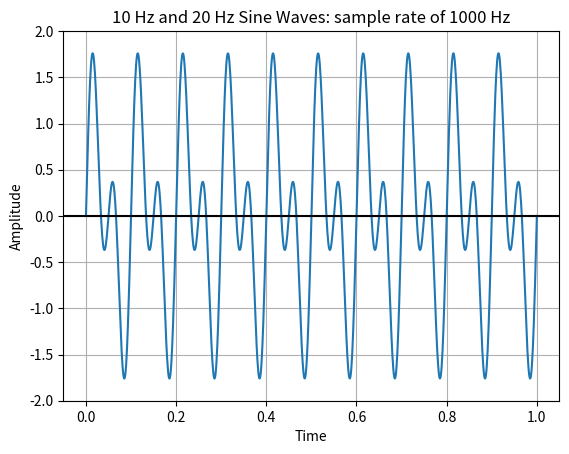

The script that saved this image:
#!/usr/bin/env python
# -*- coding: utf-8 -*-
"""
File: MakeWaves.py
Generate wave data for plotting and creation of CSV data file
Designed for testing PlotCSV project FFT and Butterworth Filter custom scripts

References:
    How to generate a square wave
        https://pythontic.com/visualization/waveforms/squarewave
    See example to see how to generate and filter two sine waves added together
        https://docs.scipy.org/doc/scipy/reference/generated/scipy.signal.butter.html

"""

from scipy import signal
import matplotlib.pyplot as plot
import numpy as np
import datetime
import os


def scopy_export_header(local_nr, local_srate):
    """
    Generate first 7 lines of scopy export file
    :param local_nr: int
        Number of samples
    :param local_srate: float
        Sample rate in Hz (number of samples / time)
    :return: header_lst: list
        7 lines of scopy export information to be written to csv file
    """
    now = datetime.datetime.now()
    header_lst = [[";Scopy version", "48fb6a9"]]
    header_lst.append([";Exported on", now.strftime("%A %B %d/%m/%Y")])
    header_lst.append([";Device", "M2K"])
    header_lst.append([";Nr of samples", local_nr])
    header_lst.append([";Sample rate", local_srate])
    header_lst.append([";Tool", "Oscilloscope"])
    header_lst.append([";Additional Information", ""])
    return header_lst


def csv_eol():
    """
    Document end of line for csv data
    Turns out to be the same of Windows, Linux, and OSX
    :return: control string for use at end of each line while writing data to csv file
    """
    if os.name == "nt":
        return "\n"
    else:
        return "\n"


def main():
    # Number of samples
    nr = 1000
    # Time in seconds
    time = 1

    # Sampling rate 1000 hz / second
    srate = nr / time

    # Create sample count and time columns for CSV export
    s = np.fromiter((x for x in range(nr)), int)
    t = np.linspace(0, time, nr, endpoint=True)

    # Create, Plot, and Export square wave for FFT test
    # plot_title = '5 Hz Sqaure Wave: sample rate of 1000 Hz'
    # y = signal.square(2 * np.pi * 5 * t)
    # file_name = "data_1SquareWave.csv"

    # Create, Plot, and Export the sum of two sine waves for Butterworth Filter test
    plot_title = '10 Hz and 20 Hz Sine Waves: sample rate of 1000 Hz'
    y = np.sin(2*np.pi*10*t) + np.sin(2*np.pi*20*t)
    file_name = "data_2SineWaves.csv"

    file = open(file_name, 'w')

    # Export first 7 information lines formated in same way as an ADALM2000 Scopy Export to CSV file
    csv_heading = scopy_export_header(nr, srate)
    for i in range(len(csv_heading)):
        file.write("%s" % "," .join(map(str, csv_heading[i])))
        file.write(csv_eol())

    # Export data headings to CSV file
    csv_titles = ["Sample", "Time(S)", "CH1(V)"]
    file.write("%s" % "," .join(map(str, csv_titles)))
    file.write(csv_eol())

    # Export wave data to CSV file
    for i in range(nr):
        file.write("" .join((str(s[i]), ",", str(t[i]), ",", str(y[i]))))
        file.write(csv_eol())

    file.close()

    # Plot the wave signal
    plot.plot(t, y)
    # Give a title for the square wave plot
    plot.title(plot_title)
    # Give x axis label for the square wave plot
    plot.xlabel('Time')
    # Give y axis label for the square wave plot
    plot.ylabel('Amplitude')
    plot.grid(True, which='both')
    # Provide x axis and line color
    plot.axhline(y=0, color='k')
    # Set the max and min values for y axis
    plot.ylim(-2, 2)
    # Display the square wave drawn
    plot.show()


if __name__ == "__main__":
    main()
